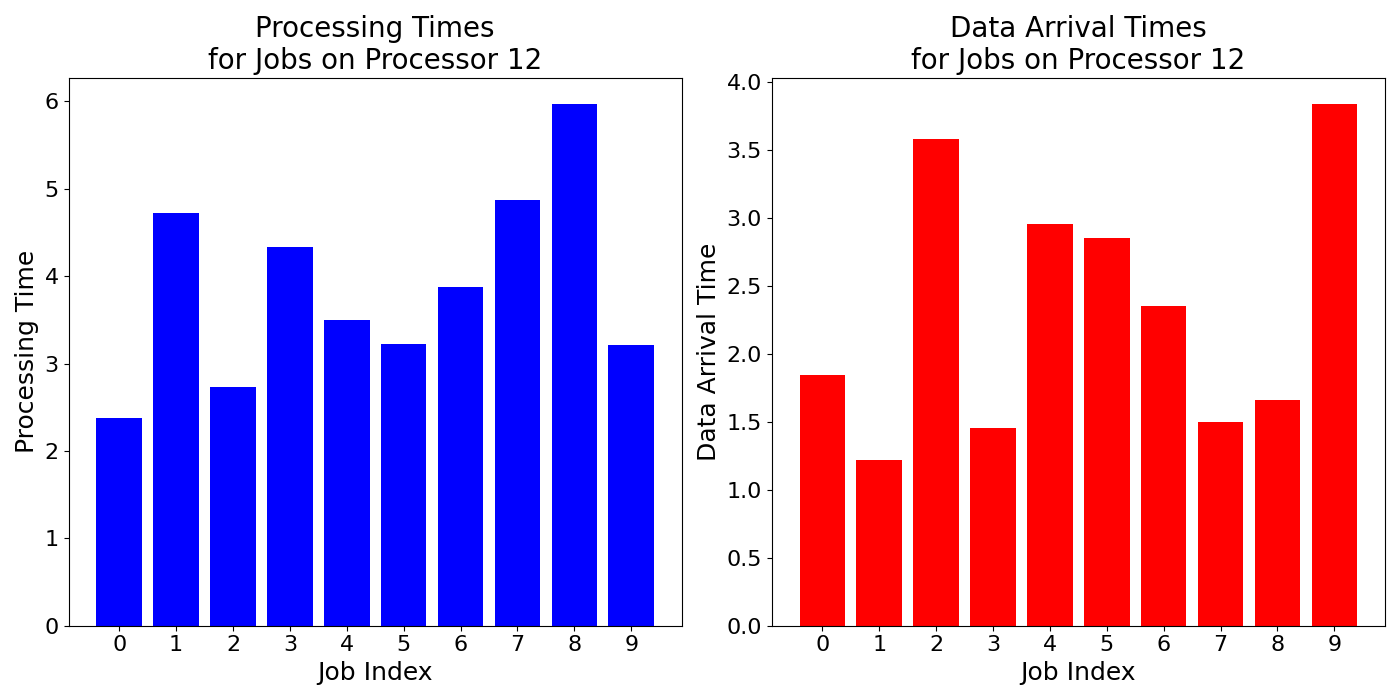

Values plotted in this chart, from the file beside it:
job_times, data_arrival_times
2.38, 1.845
4.72, 1.218
2.737, 3.582
4.337, 1.455
3.5, 2.959
3.22, 2.853
3.873, 2.353
4.873, 1.496
5.973, 1.661
3.217, 3.84
